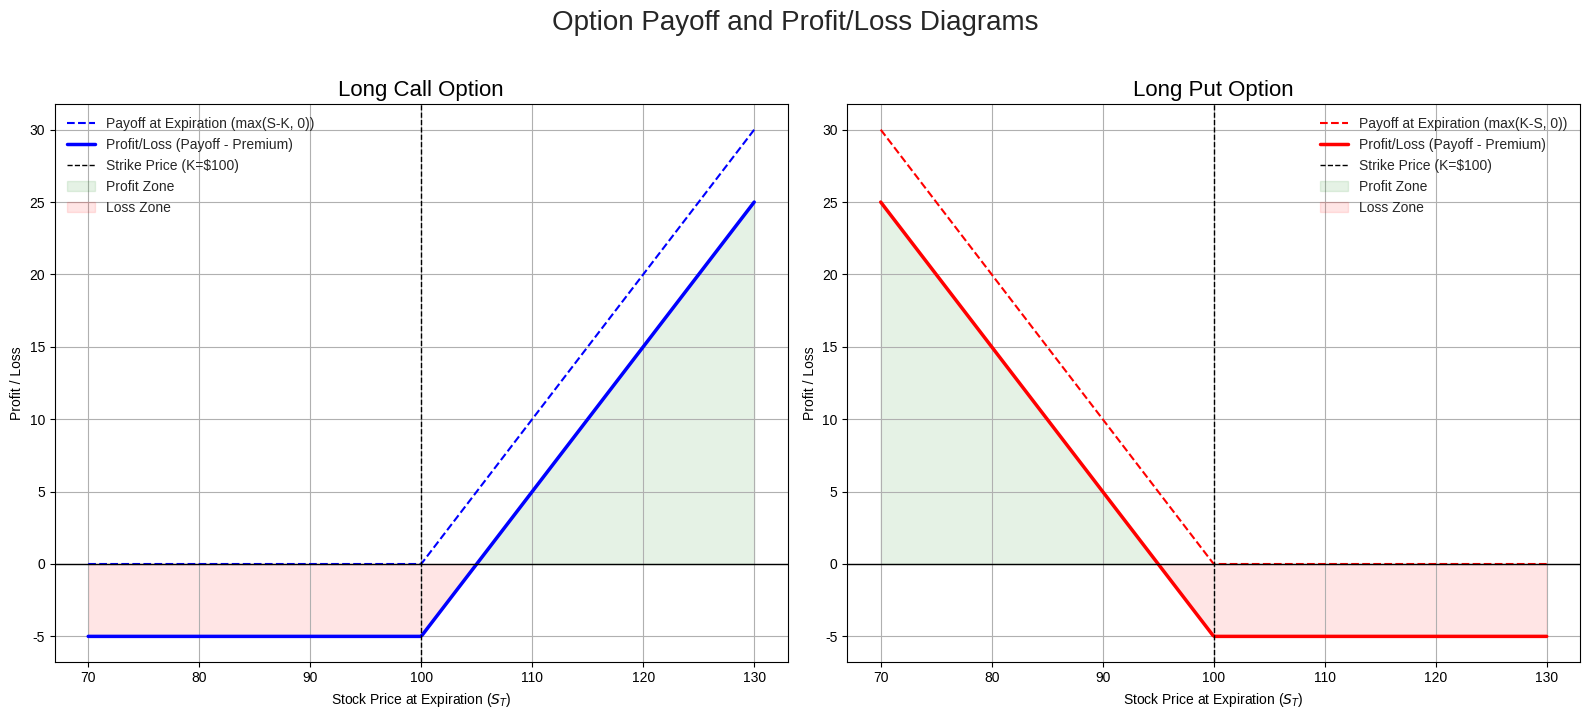

This chart was generated by the following Python code:
import numpy as np
import matplotlib.pyplot as plt

def generate_option_payoff_diagrams():
    """
    Generates and saves a high-quality plot of call and put option payoffs.
    """
    # --- Parameters ---
    K = 100  # Strike price
    premium_call = 5
    premium_put = 5
    S = np.linspace(70, 130, 400) # Range of stock prices at expiration

    # --- Payoffs ---
    payoff_call = np.maximum(S - K, 0)
    payoff_put = np.maximum(K - S, 0)

    # --- Profits ---
    profit_call = payoff_call - premium_call
    profit_put = payoff_put - premium_put

    # --- Plotting ---
    fig, (ax1, ax2) = plt.subplots(1, 2, figsize=(16, 7))
    plt.style.use('seaborn-v0_8-whitegrid')

    # Panel 1: Call Option
    ax1.plot(S, payoff_call, 'b--', label='Payoff at Expiration (max(S-K, 0))')
    ax1.plot(S, profit_call, 'b-', lw=2.5, label='Profit/Loss (Payoff - Premium)')
    ax1.axhline(0, color='k', linestyle='-', lw=1)
    ax1.axvline(K, color='k', linestyle='--', lw=1, label=f'Strike Price (K=${K})')
    ax1.fill_between(S, profit_call, 0, where=profit_call > 0, color='green', alpha=0.1, label='Profit Zone')
    ax1.fill_between(S, profit_call, 0, where=profit_call < 0, color='red', alpha=0.1, label='Loss Zone')
    ax1.set_title('Long Call Option', fontsize=16)
    ax1.set_xlabel('Stock Price at Expiration ($S_T$)')
    ax1.set_ylabel('Profit / Loss')
    ax1.legend()
    ax1.grid(True)

    # Panel 2: Put Option
    ax2.plot(S, payoff_put, 'r--', label='Payoff at Expiration (max(K-S, 0))')
    ax2.plot(S, profit_put, 'r-', lw=2.5, label='Profit/Loss (Payoff - Premium)')
    ax2.axhline(0, color='k', linestyle='-', lw=1)
    ax2.axvline(K, color='k', linestyle='--', lw=1, label=f'Strike Price (K=${K})')
    ax2.fill_between(S, profit_put, 0, where=profit_put > 0, color='green', alpha=0.1, label='Profit Zone')
    ax2.fill_between(S, profit_put, 0, where=profit_put < 0, color='red', alpha=0.1, label='Loss Zone')
    ax2.set_title('Long Put Option', fontsize=16)
    ax2.set_xlabel('Stock Price at Expiration ($S_T$)')
    ax2.set_ylabel('Profit / Loss')
    ax2.legend()
    ax2.grid(True)

    fig.suptitle('Option Payoff and Profit/Loss Diagrams', fontsize=20, y=1.02)
    plt.tight_layout()

    # --- Save Figure ---
    import os
    save_dir = 'images/finance/options'
    if not os.path.exists(save_dir):
        os.makedirs(save_dir)

    save_path = os.path.join(save_dir, 'call_put_payoffs.png')
    plt.savefig(save_path, dpi=150, bbox_inches='tight')
    print(f"Plot saved to {save_path}")

if __name__ == '__main__':
    generate_option_payoff_diagrams()